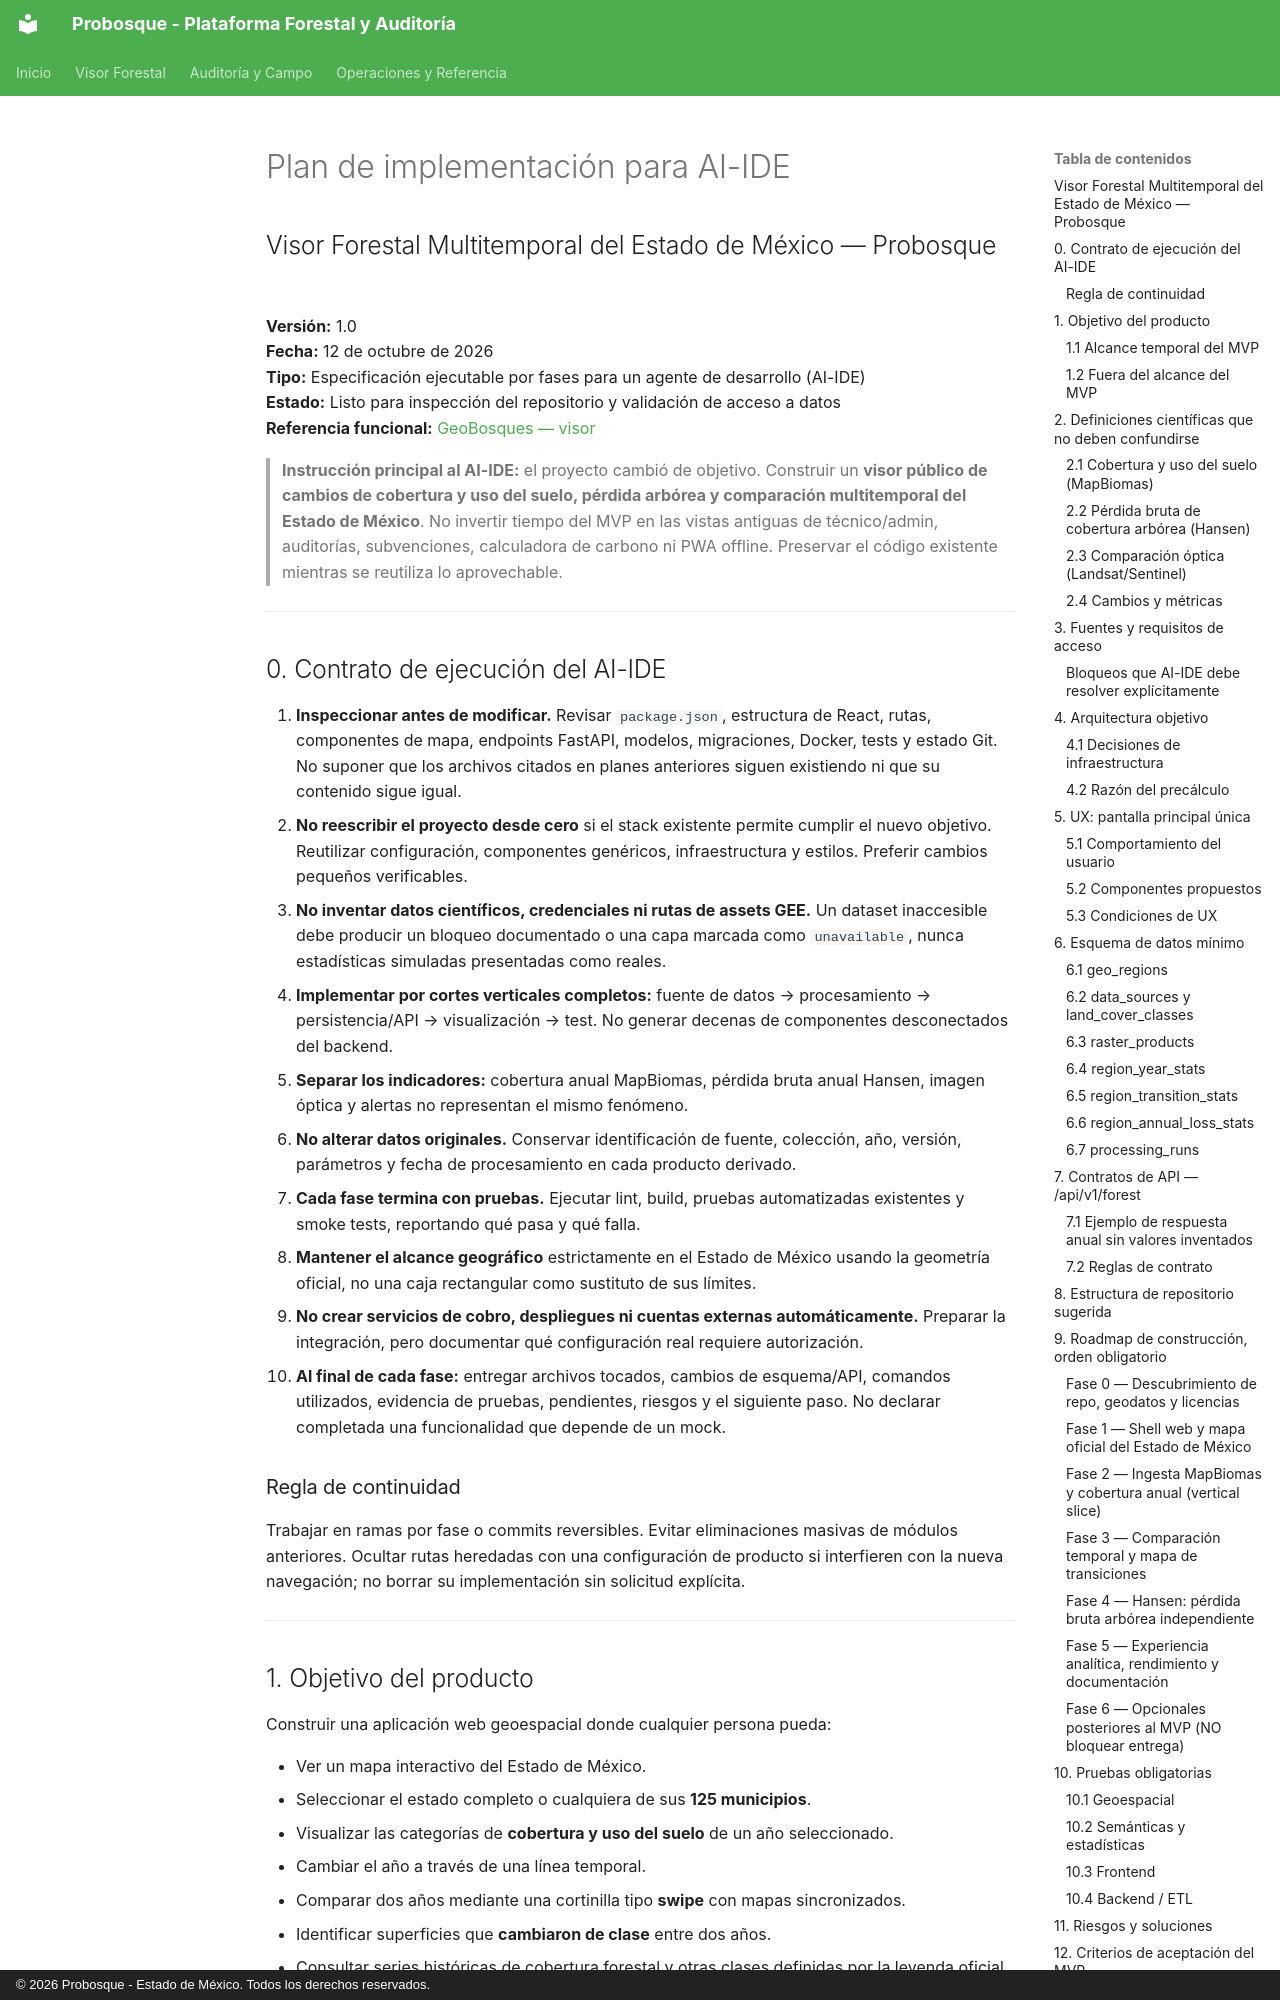

repository: Antxnszn/Probosque-FEPI · page: plans/archive/PLAN_IMPLEMENTACION_VISOR_FORESTAL_EDOMEX_AI_IDE/index.html · generator: mkdocs · copyright: © 2026 Probosque - Estado de México. Todos los derechos reservados.

# Plan de implementación para AI-IDE
## Visor Forestal Multitemporal del Estado de México — Probosque

**Versión:** 1.0  
**Fecha:** 12 de octubre de 2026  
**Tipo:** Especificación ejecutable por fases para un agente de desarrollo (AI-IDE)  
**Estado:** Listo para inspección del repositorio y validación de acceso a datos  
**Referencia funcional:** [GeoBosques — visor](https://geobosques.minam.gob.pe/geobosque/visor/)

> **Instrucción principal al AI-IDE:** el proyecto cambió de objetivo. Construir un **visor público de cambios de cobertura y uso del suelo, pérdida arbórea y comparación multitemporal del Estado de México**. No invertir tiempo del MVP en las vistas antiguas de técnico/admin, auditorías, subvenciones, calculadora de carbono ni PWA offline. Preservar el código existente mientras se reutiliza lo aprovechable.

---

## 0. Contrato de ejecución del AI-IDE

1. **Inspeccionar antes de modificar.** Revisar `package.json`, estructura de React, rutas, componentes de mapa, endpoints FastAPI, modelos, migraciones, Docker, tests y estado Git. No suponer que los archivos citados en planes anteriores siguen existiendo ni que su contenido sigue igual.
2. **No reescribir el proyecto desde cero** si el stack existente permite cumplir el nuevo objetivo. Reutilizar configuración, componentes genéricos, infraestructura y estilos. Preferir cambios pequeños verificables.
3. **No inventar datos científicos, credenciales ni rutas de assets GEE.** Un dataset inaccesible debe producir un bloqueo documentado o una capa marcada como `unavailable`, nunca estadísticas simuladas presentadas como reales.
4. **Implementar por cortes verticales completos:** fuente de datos → procesamiento → persistencia/API → visualización → test. No generar decenas de componentes desconectados del backend.
5. **Separar los indicadores:** cobertura anual MapBiomas, pérdida bruta anual Hansen, imagen óptica y alertas no representan el mismo fenómeno.
6. **No alterar datos originales.** Conservar identificación de fuente, colección, año, versión, parámetros y fecha de procesamiento en cada producto derivado.
7. **Cada fase termina con pruebas.** Ejecutar lint, build, pruebas automatizadas existentes y smoke tests, reportando qué pasa y qué falla.
8. **Mantener el alcance geográfico** estrictamente en el Estado de México usando la geometría oficial, no una caja rectangular como sustituto de sus límites.
9. **No crear servicios de cobro, despliegues ni cuentas externas automáticamente.** Preparar la integración, pero documentar qué configuración real requiere autorización.
10. **Al final de cada fase:** entregar archivos tocados, cambios de esquema/API, comandos utilizados, evidencia de pruebas, pendientes, riesgos y el siguiente paso. No declarar completada una funcionalidad que depende de un mock.

### Regla de continuidad

Trabajar en ramas por fase o commits reversibles. Evitar eliminaciones masivas de módulos anteriores. Ocultar rutas heredadas con una configuración de producto si interfieren con la nueva navegación; no borrar su implementación sin solicitud explícita.

---
